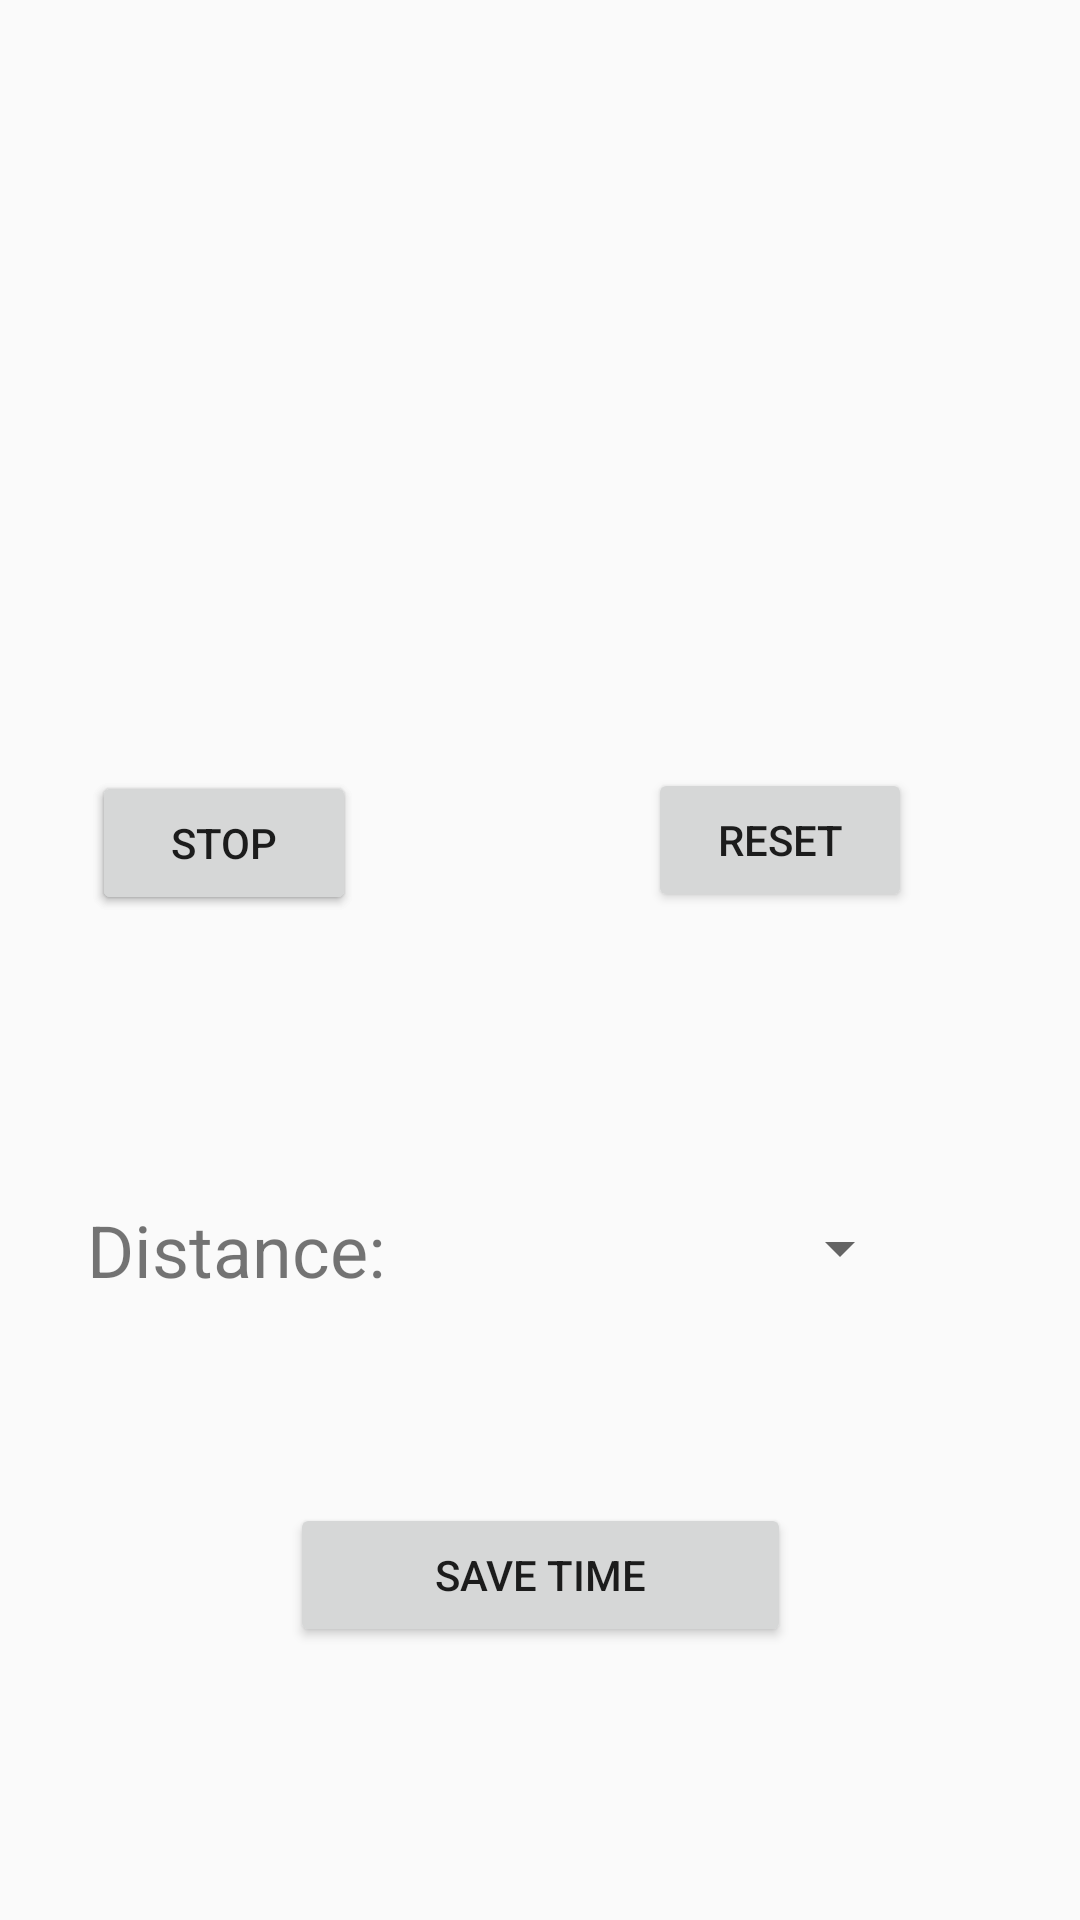

This screen was rendered from an Android layout file. Write that file and the resources it references.
<!-- AndroidManifest.xml: application theme AppTheme -->
<!-- res/layout/activity_stopwatch.xml -->
<?xml version="1.0" encoding="utf-8"?>
<android.support.constraint.ConstraintLayout
    xmlns:android="http://schemas.android.com/apk/res/android"
    xmlns:app="http://schemas.android.com/apk/res-auto"
    xmlns:tools="http://schemas.android.com/tools"
    android:layout_width="match_parent"
    android:layout_height="match_parent">

    <Button
        android:id="@+id/start_Button"
        android:layout_width="wrap_content"
        android:layout_height="wrap_content"
        android:layout_marginEnd="123dp"
        android:layout_marginStart="56dp"
        android:layout_marginTop="257dp"
        android:onClick="onClickStart"
        android:text="@string/start"
        app:layout_constraintEnd_toStartOf="@+id/reset_Button"
        app:layout_constraintStart_toStartOf="parent"
        app:layout_constraintTop_toTopOf="parent"
        android:layout_marginRight="123dp"
        tools:ignore="RtlCompat" />

    <Button
        android:id="@+id/stop_Button"
        android:layout_width="wrap_content"
        android:layout_height="wrap_content"
        android:layout_marginEnd="123dp"
        android:layout_marginStart="56dp"
        android:layout_marginTop="257dp"
        android:onClick="onClickStop"
        android:text="@string/stop"
        app:layout_constraintEnd_toStartOf="@+id/reset_Button"
        app:layout_constraintStart_toStartOf="parent"
        app:layout_constraintTop_toTopOf="parent" />

    <Button
        android:id="@+id/reset_Button"
        android:layout_width="wrap_content"
        android:layout_height="wrap_content"
        android:layout_marginEnd="56dp"
        android:layout_marginTop="76dp"
        android:onClick="onClickReset"
        android:text="@string/reset"
        app:layout_constraintEnd_toEndOf="parent"
        app:layout_constraintTop_toBottomOf="@+id/stopwatch_Timer" />

    <TextView
        android:id="@+id/stopwatch_Timer"
        android:layout_width="wrap_content"
        android:layout_height="wrap_content"
        android:layout_marginEnd="207dp"
        android:layout_marginStart="204dp"
        android:layout_marginTop="100dp"
        android:text="@string/_00_00_000"
        android:textSize="60sp"
        app:layout_constraintEnd_toEndOf="parent"
        app:layout_constraintStart_toStartOf="parent"
        app:layout_constraintTop_toTopOf="parent"
        tools:text="" />

    <Spinner
        android:id="@+id/distanceDropDown"
        android:layout_width="149dp"
        android:layout_height="44dp"
        android:layout_marginBottom="140dp"
        android:layout_marginEnd="56dp"
        android:layout_marginTop="28dp"
        android:textSize="28sp"
        app:layout_constraintBottom_toBottomOf="parent"
        app:layout_constraintEnd_toEndOf="parent"
        app:layout_constraintTop_toBottomOf="@+id/reset_Button" />

    <TextView
        android:id="@+id/distanceTextBox"
        android:layout_width="128dp"
        android:layout_height="44dp"
        android:layout_marginBottom="140dp"
        android:layout_marginEnd="38dp"
        android:layout_marginStart="40dp"
        android:layout_marginTop="28dp"
        android:gravity="center"
        android:text="@string/distanceText"
        android:textSize="24sp"
        app:layout_constraintBottom_toBottomOf="parent"
        app:layout_constraintEnd_toStartOf="@+id/distanceDropDown"
        app:layout_constraintStart_toStartOf="parent"
        app:layout_constraintTop_toBottomOf="@+id/start_Button" />

    <Button
        android:id="@+id/save_Button"
        android:layout_width="167dp"
        android:layout_height="wrap_content"
        android:layout_marginBottom="81dp"
        android:layout_marginEnd="120dp"
        android:layout_marginStart="120dp"
        android:layout_marginTop="53dp"
        android:text="@string/SaveTime"
        android:onClick="onClickSave"
        app:layout_constraintBottom_toBottomOf="parent"
        app:layout_constraintEnd_toEndOf="parent"
        app:layout_constraintStart_toStartOf="parent"
        app:layout_constraintTop_toBottomOf="@+id/distanceDropDown"
        tools:text="Save Time" />

</android.support.constraint.ConstraintLayout>
<!-- resources referenced by this layout -->
<resources>
  <string name="SaveTime">Save Time</string>
  <string name="_00_00_000">00:00:000</string>
  <string name="distanceText">Distance:</string>
  <string name="reset">Reset</string>
  <string name="start">Start</string>
  <string name="stop">Stop</string>
  <style name="AppTheme" parent="Theme.AppCompat.Light.DarkActionBar">
          
          <item name="colorPrimary">@color/colorDarkBlue</item>
          <item name="colorPrimaryDark">@color/colorPrimaryDark</item>
          <item name="colorAccent">@color/colorAccent</item>
      </style>
  <color name="colorDarkBlue">#142c67</color>
  <color name="colorPrimaryDark">#303F9F</color>
  <color name="colorAccent">#FF4081</color>
</resources>
